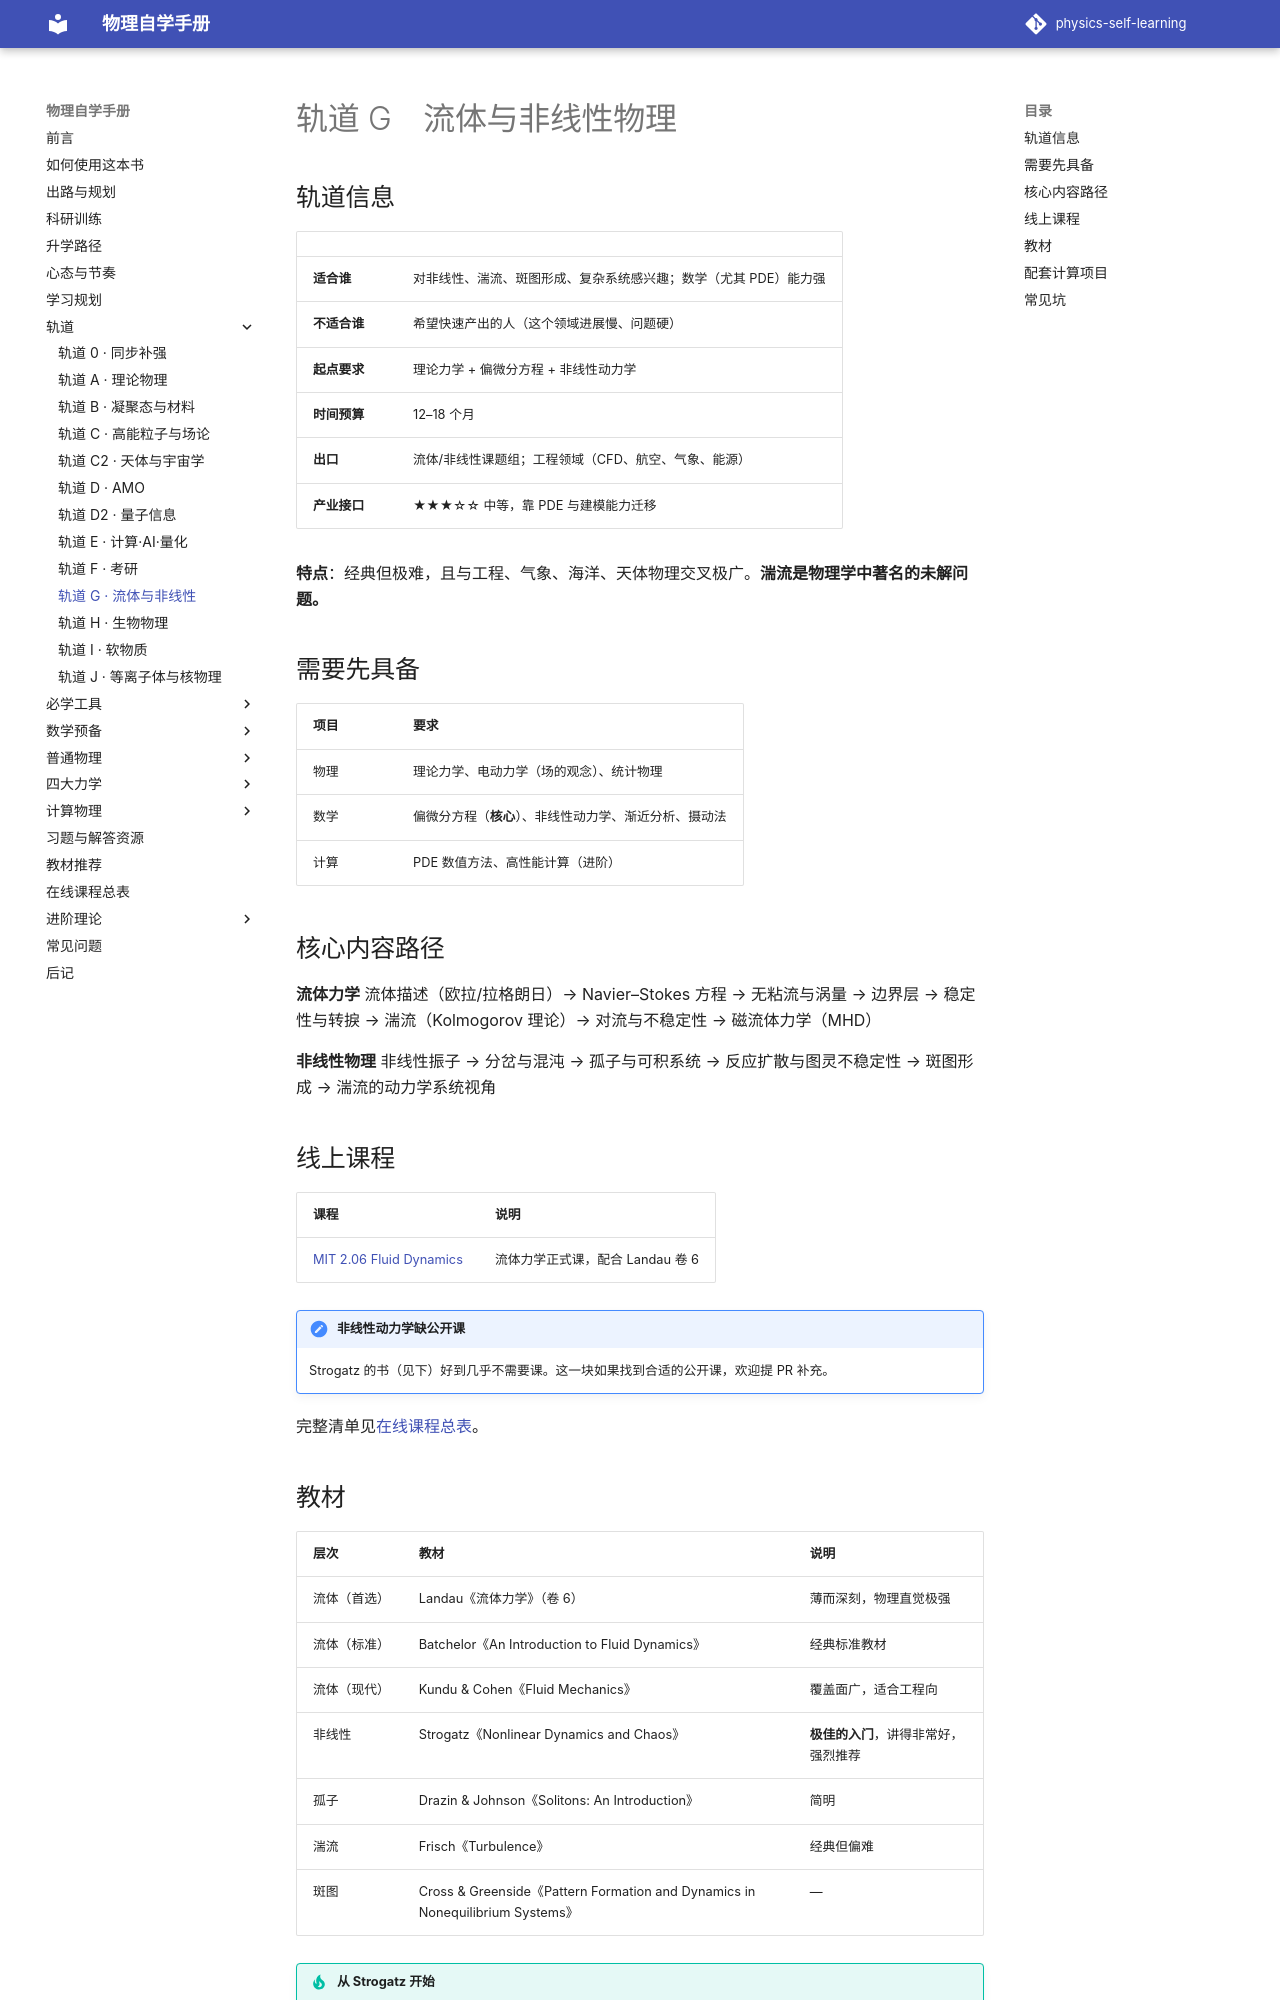

repository: shaoyitong2022-dot/physics-self-learning · page: 轨道/流体非线性/index.html · generator: mkdocs

# 轨道 G　流体与非线性物理

## 轨道信息

| | |
|---|---|
| **适合谁** | 对非线性、湍流、斑图形成、复杂系统感兴趣；数学（尤其 PDE）能力强 |
| **不适合谁** | 希望快速产出的人（这个领域进展慢、问题硬） |
| **起点要求** | 理论力学 + 偏微分方程 + 非线性动力学 |
| **时间预算** | 12–18 个月 |
| **出口** | 流体/非线性课题组；工程领域（CFD、航空、气象、能源） |
| **产业接口** | ★★★☆☆ 中等，靠 PDE 与建模能力迁移 |

**特点**：经典但极难，且与工程、气象、海洋、天体物理交叉极广。**湍流是物理学中著名的未解问题。**

## 需要先具备

| 项目 | 要求 |
| --- | --- |
| 物理 | 理论力学、电动力学（场的观念）、统计物理 |
| 数学 | 偏微分方程（**核心**）、非线性动力学、渐近分析、摄动法 |
| 计算 | PDE 数值方法、高性能计算（进阶） |

## 核心内容路径

**流体力学**
流体描述（欧拉/拉格朗日）→ Navier–Stokes 方程 → 无粘流与涡量 → 边界层 → 稳定性与转捩 → 湍流（Kolmogorov 理论）→ 对流与不稳定性 → 磁流体力学（MHD）

**非线性物理**
非线性振子 → 分岔与混沌 → 孤子与可积系统 → 反应扩散与图灵不稳定性 → 斑图形成 → 湍流的动力学系统视角

## 线上课程

| 课程 | 说明 |
| --- | --- |
| [MIT 2.06 Fluid Dynamics](https://ocw.mit.edu/courses/2-06-fluid-dynamics-spring-2013/) | 流体力学正式课，配合 Landau 卷 6 |

!!! note "非线性动力学缺公开课"
    Strogatz 的书（见下）好到几乎不需要课。这一块如果找到合适的公开课，欢迎提 PR 补充。

完整清单见[在线课程总表](../在线课程总表.md)。
